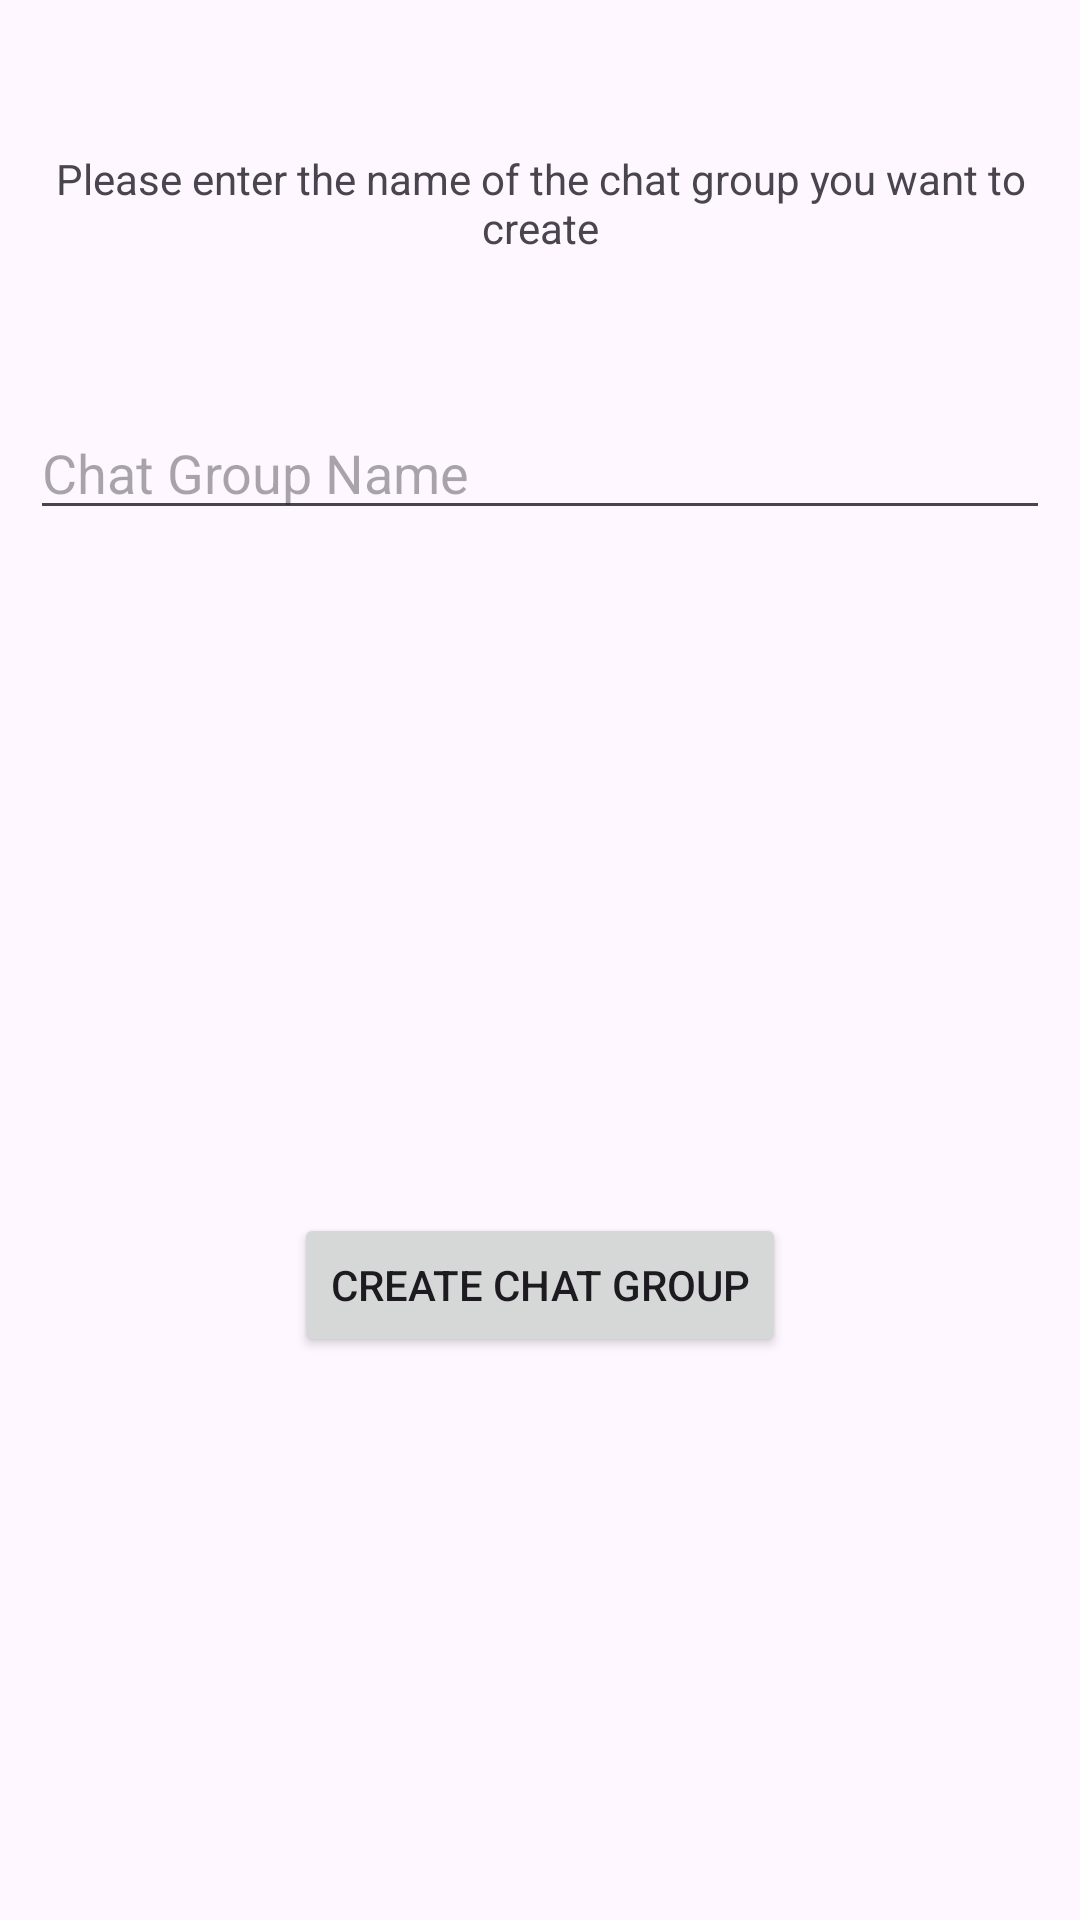

Produce the Android XML layout that renders to this screen, including the resource entries it uses.
<!-- AndroidManifest.xml: application theme Theme.FirebaseAuthMVVMDataBinding -->
<!-- res/layout/group_create_dialog.xml -->
<?xml version="1.0" encoding="utf-8"?>
<layout xmlns:android="http://schemas.android.com/apk/res/android"
    xmlns:app="http://schemas.android.com/apk/res-auto">

    <androidx.constraintlayout.widget.ConstraintLayout
        android:layout_width="match_parent"
        android:layout_height="wrap_content">

        <TextView
            android:id="@+id/textView"
            android:layout_width="0dp"
            android:layout_height="wrap_content"
            android:layout_marginTop="50dp"
            android:layout_marginStart="10dp"
            android:layout_marginEnd="10dp"
            android:gravity="center"
            android:text="Please enter the name of the chat group you want to create"
            app:layout_constraintEnd_toEndOf="parent"
            app:layout_constraintStart_toStartOf="parent"
            app:layout_constraintTop_toTopOf="parent" />

        <EditText
            android:id="@+id/editText"
            android:layout_width="0dp"
            android:layout_height="wrap_content"
            android:layout_marginTop="50dp"
            android:layout_marginStart="10dp"
            android:layout_marginEnd="10dp"
            android:hint="Chat Group Name"
            app:layout_constraintEnd_toEndOf="parent"
            app:layout_constraintStart_toStartOf="parent"
            app:layout_constraintTop_toBottomOf="@+id/textView" />

        <Button
            android:id="@+id/button"
            android:layout_width="wrap_content"
            android:layout_height="wrap_content"
            android:layout_marginTop="50dp"
            android:layout_marginBottom="10dp"
            android:layout_marginStart="10dp"
            android:layout_marginEnd="10dp"
            android:text="Create Chat Group"
            app:layout_constraintBottom_toBottomOf="parent"
            app:layout_constraintEnd_toEndOf="parent"
            app:layout_constraintStart_toStartOf="parent"
            app:layout_constraintTop_toBottomOf="@+id/editText" />

    </androidx.constraintlayout.widget.ConstraintLayout>
</layout>
<!-- resources referenced by this layout -->
<resources>
  <style name="Theme.FirebaseAuthMVVMDataBinding" parent="Base.Theme.FirebaseAuthMVVMDataBinding" />
  <style name="Base.Theme.FirebaseAuthMVVMDataBinding" parent="Theme.Material3.DayNight.NoActionBar">
          
          
      </style>
</resources>
